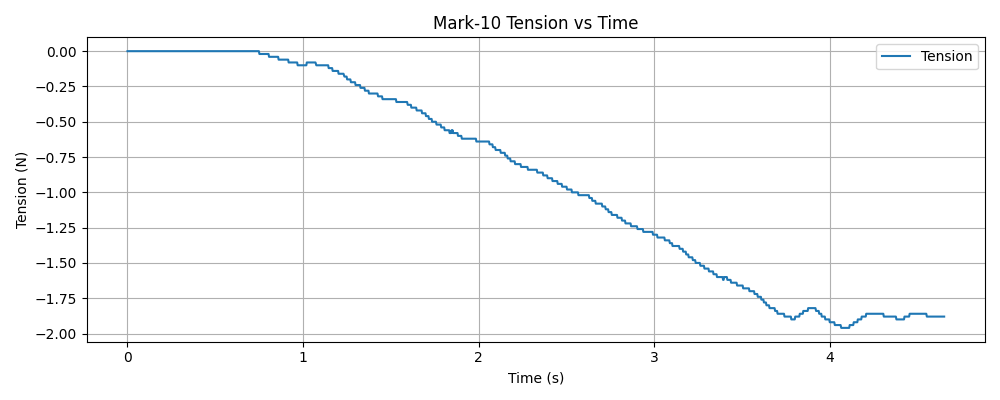

Data behind this chart, as committed beside it:
timestamp, tension (N)
1765332108, 0.000000
1765332108, 0.000000
1765332108, 0.000000
1765332108, 0.000000
1765332108, 0.000000
1765332108, 0.000000
1765332108, 0.000000
1765332108, 0.000000
1765332108, 0.000000
1765332108, 0.000000
1765332108, 0.000000
1765332108, 0.000000
1765332108, 0.000000
1765332108, 0.000000
1765332108, 0.000000
1765332108, 0.000000
1765332108, 0.000000
1765332108, 0.000000
1765332108, 0.000000
1765332108, 0.000000
1765332108, 0.000000
1765332108, 0.000000
1765332108, 0.000000
1765332108, 0.000000
1765332108, 0.000000
1765332108, 0.000000
1765332108, 0.000000
1765332108, 0.000000
1765332108, 0.000000
1765332108, 0.000000
1765332108, 0.000000
1765332108, 0.000000
1765332108, 0.000000
1765332108, 0.000000
1765332108, 0.000000
1765332108, 0.000000
1765332108, 0.000000
1765332108, 0.000000
1765332108, 0.000000
1765332108, 0.000000
1765332108, 0.000000
1765332108, 0.000000
1765332108, 0.000000
1765332108, 0.000000
1765332108, 0.000000
1765332108, 0.000000
1765332108, 0.000000
1765332108, 0.000000
1765332108, 0.000000
1765332108, 0.000000
1765332108, 0.000000
1765332108, 0.000000
1765332108, 0.000000
1765332108, 0.000000
1765332108, 0.000000
1765332108, 0.000000
1765332108, 0.000000
1765332108, 0.000000
1765332108, 0.000000
1765332108, 0.000000
... 1,565 more rows
